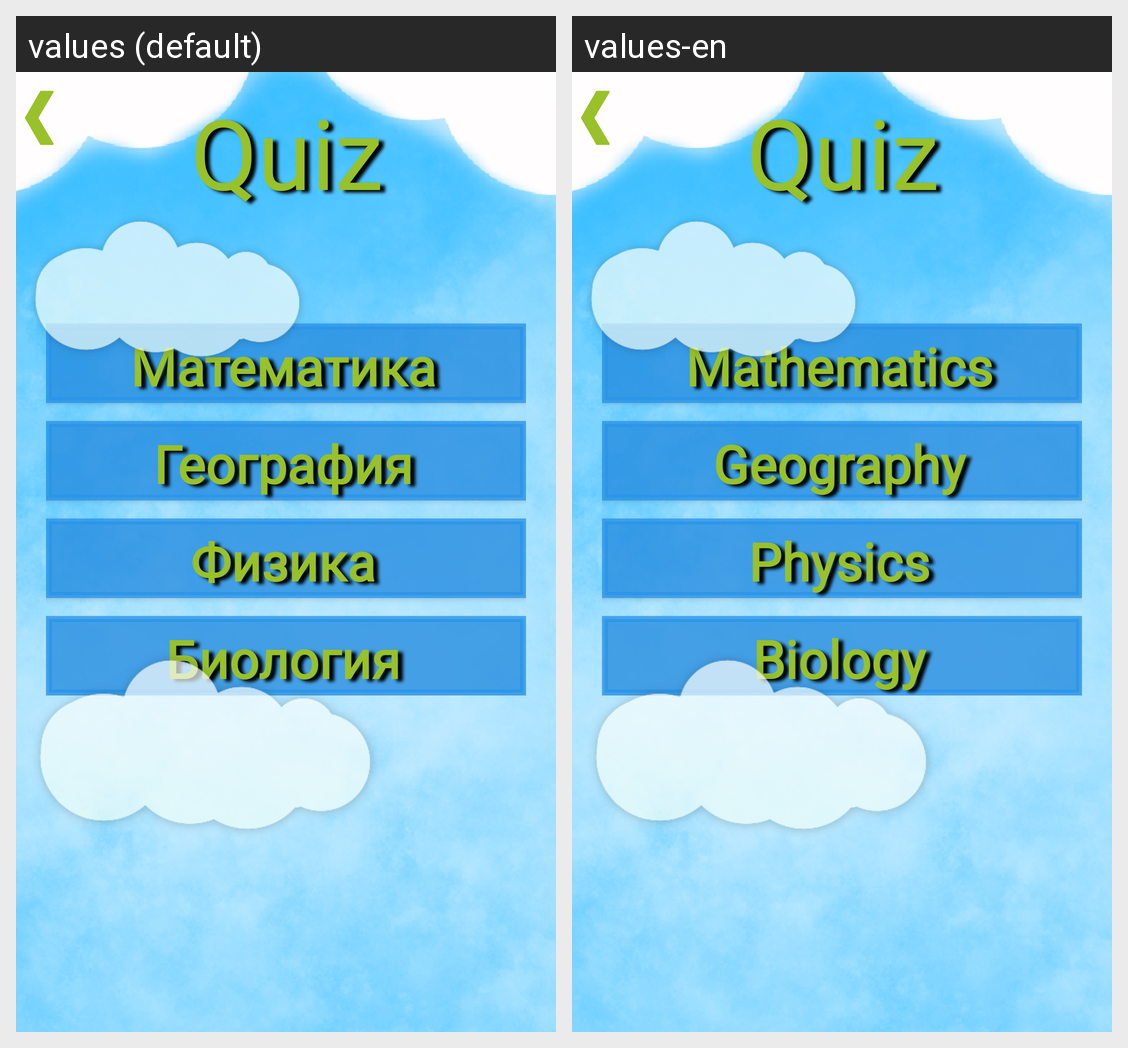

Translations of the strings shown on this Android screen, per locale in the grid:
Android screen res/layout/activity_menu.xml rendered under 2 locales, left to right: values (default), values-en. Device: Nexus 5 (rendered at 1080×1920; each locale shown at half size, 540×960, under a caption strip naming it); theme Theme.Quiz.
Strings drawn on this screen, with the default value and each locale's value (text and hints the layout hard-codes, and strings that could not be matched under every locale, appear in the picture but are not listed):

Back
  values: ❮
  values-en: ❮

app_name
  values: Quiz
  values-en: Quiz

buttonMathematics
  values: Математика
  values-en: Mathematics

buttonGeography
  values: География
  values-en: Geography

buttonPhysics
  values: Физика
  values-en: Physics

buttonBiology
  values: Биология
  values-en: Biology
